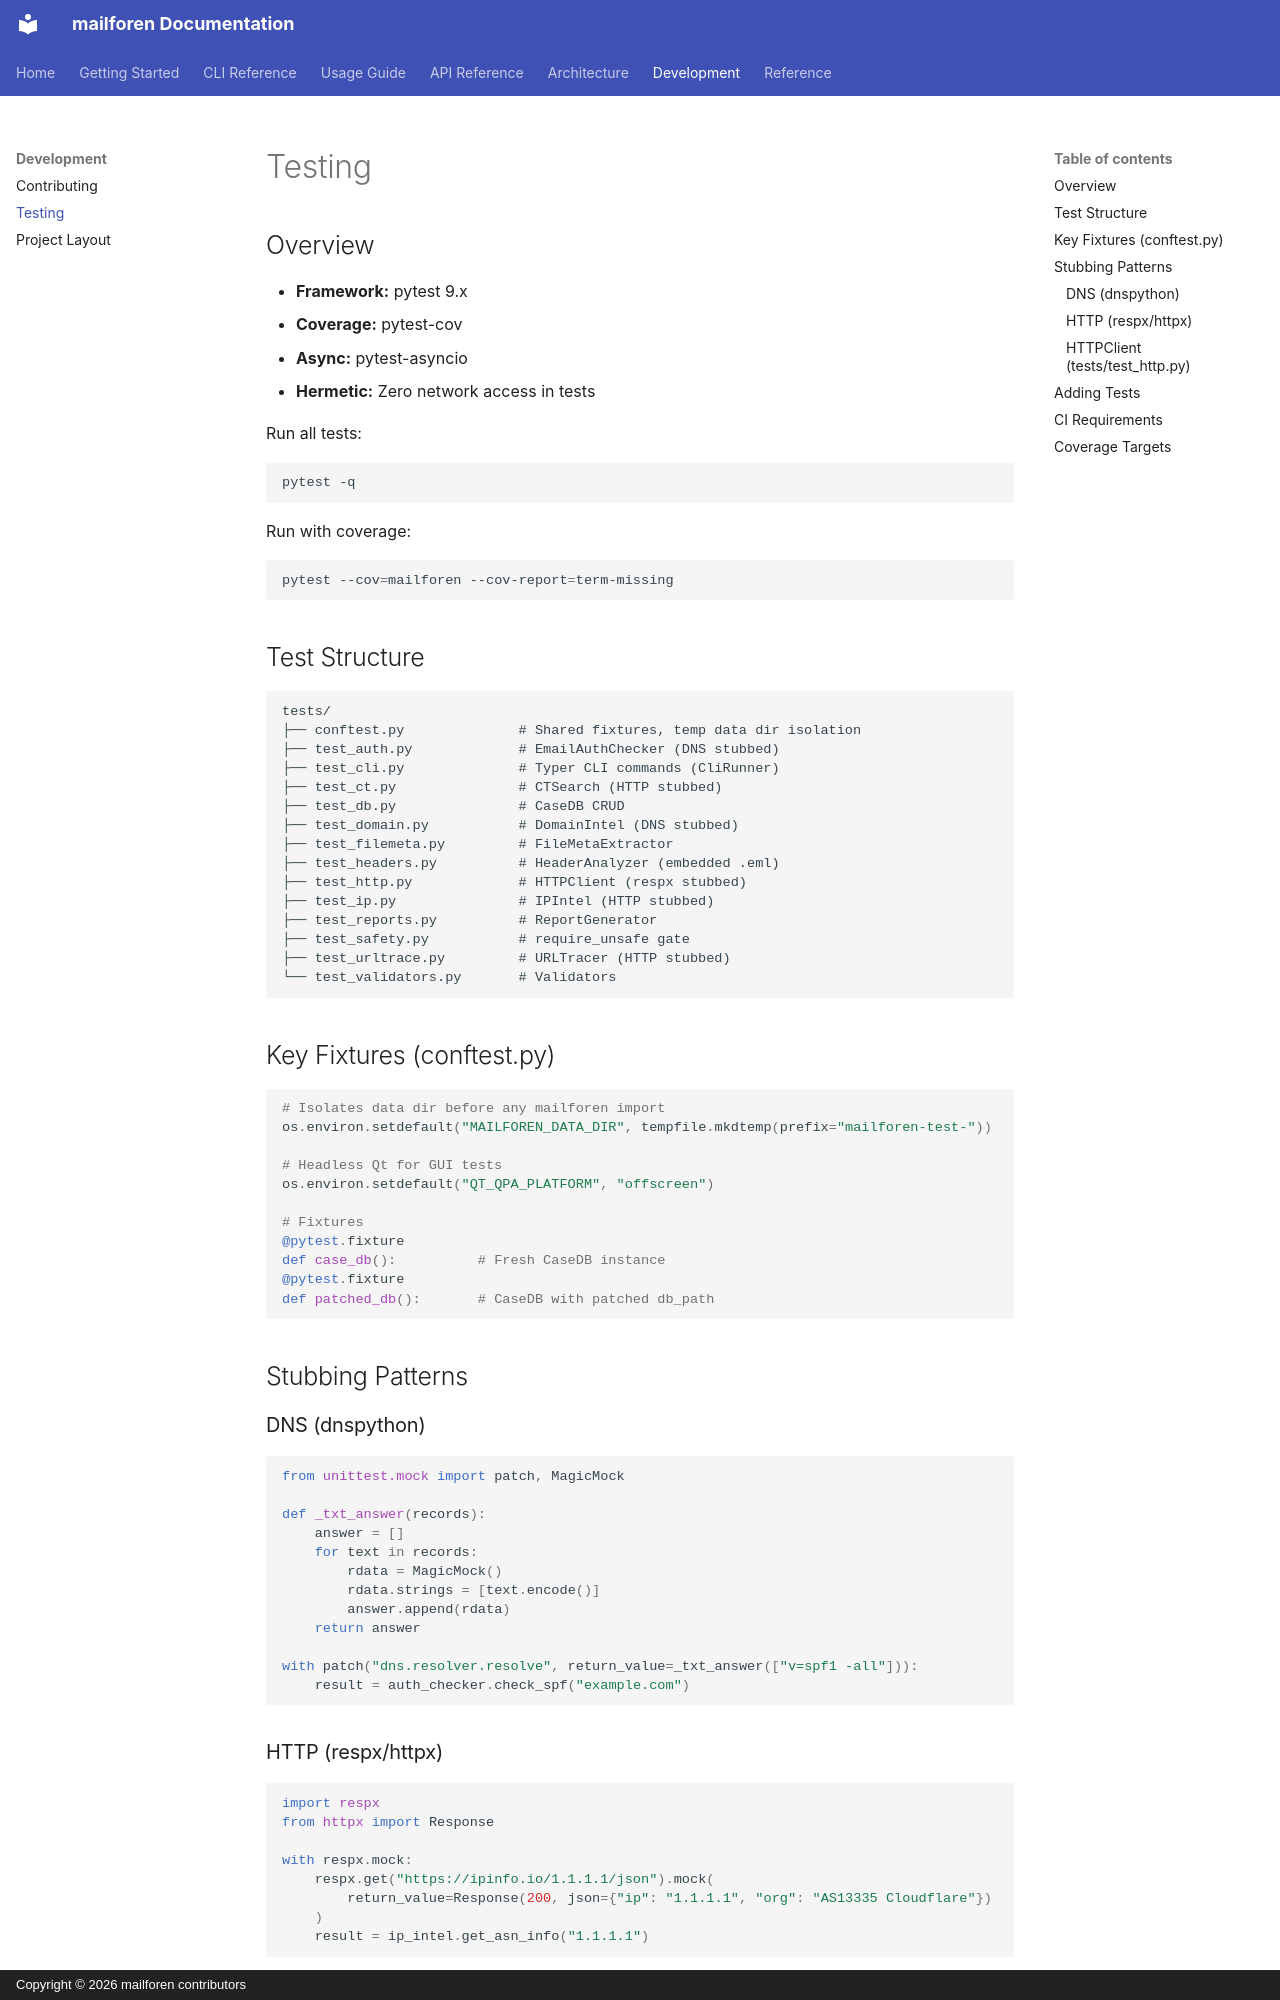

repository: fajardoclark359-alt/mailforen · page: development/testing/index.html · generator: mkdocs · copyright: Copyright © 2026 mailforen contributors

# Testing

## Overview

- **Framework:** pytest 9.x
- **Coverage:** pytest-cov
- **Async:** pytest-asyncio
- **Hermetic:** Zero network access in tests

Run all tests:
```bash
pytest -q
```

Run with coverage:
```bash
pytest --cov=mailforen --cov-report=term-missing
```

## Test Structure

```
tests/
├── conftest.py              # Shared fixtures, temp data dir isolation
├── test_auth.py             # EmailAuthChecker (DNS stubbed)
├── test_cli.py              # Typer CLI commands (CliRunner)
├── test_ct.py               # CTSearch (HTTP stubbed)
├── test_db.py               # CaseDB CRUD
├── test_domain.py           # DomainIntel (DNS stubbed)
├── test_filemeta.py         # FileMetaExtractor
├── test_headers.py          # HeaderAnalyzer (embedded .eml)
├── test_http.py             # HTTPClient (respx stubbed)
├── test_ip.py               # IPIntel (HTTP stubbed)
├── test_reports.py          # ReportGenerator
├── test_safety.py           # require_unsafe gate
├── test_urltrace.py         # URLTracer (HTTP stubbed)
└── test_validators.py       # Validators
```

## Key Fixtures (conftest.py)

```python
# Isolates data dir before any mailforen import
os.environ.setdefault("MAILFOREN_DATA_DIR", tempfile.mkdtemp(prefix="mailforen-test-"))

# Headless Qt for GUI tests
os.environ.setdefault("QT_QPA_PLATFORM", "offscreen")

# Fixtures
@pytest.fixture
def case_db():          # Fresh CaseDB instance
@pytest.fixture
def patched_db():       # CaseDB with patched db_path
```

## Stubbing Patterns

### DNS (dnspython)
```python
from unittest.mock import patch, MagicMock

def _txt_answer(records):
    answer = []
    for text in records:
        rdata = MagicMock()
        rdata.strings = [text.encode()]
        answer.append(rdata)
    return answer

with patch("dns.resolver.resolve", return_value=_txt_answer(["v=spf1 -all"])):
    result = auth_checker.check_spf("example.com")
```
